Photos from the image-classification dataset "plantbase_images" in the GitHub repository JoshEagle/plantbase. Its 16 classes are: Ajuga, Allium, Campanula, Cirsium, Crataegus, Gentiana, Geranium, Iris, Malva, Narcissus, Ophrys, Rosa, Trifolium, Verbascum, Veronica, Viola.

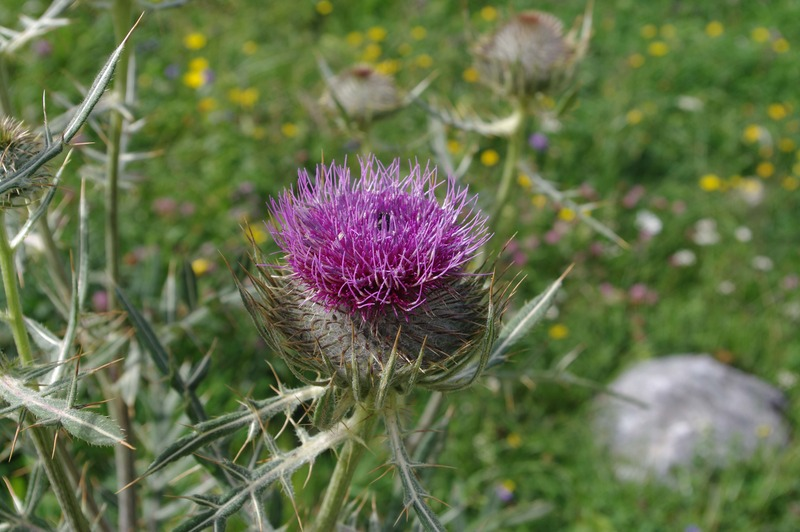
Label: Cirsium

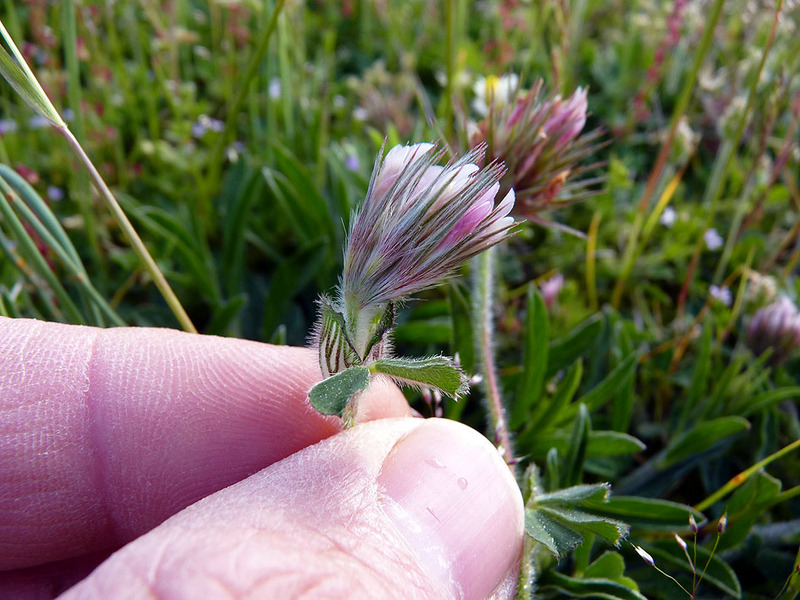
Label: Trifolium

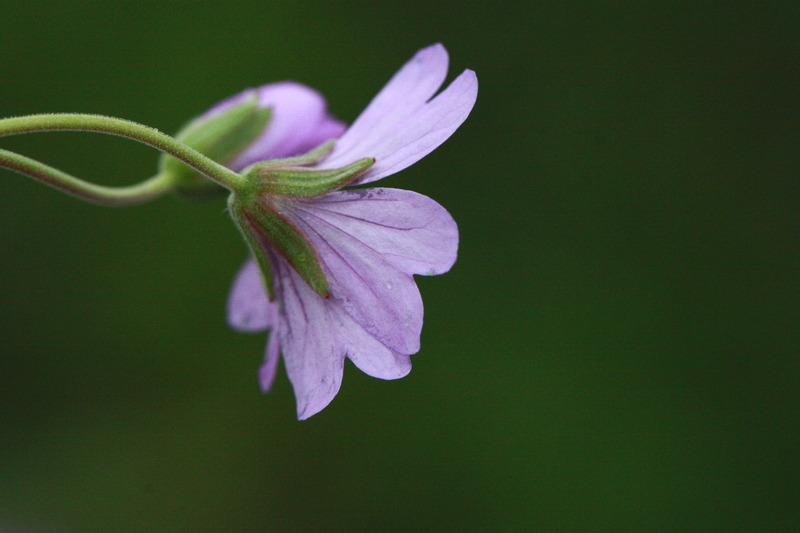
Label: Geranium

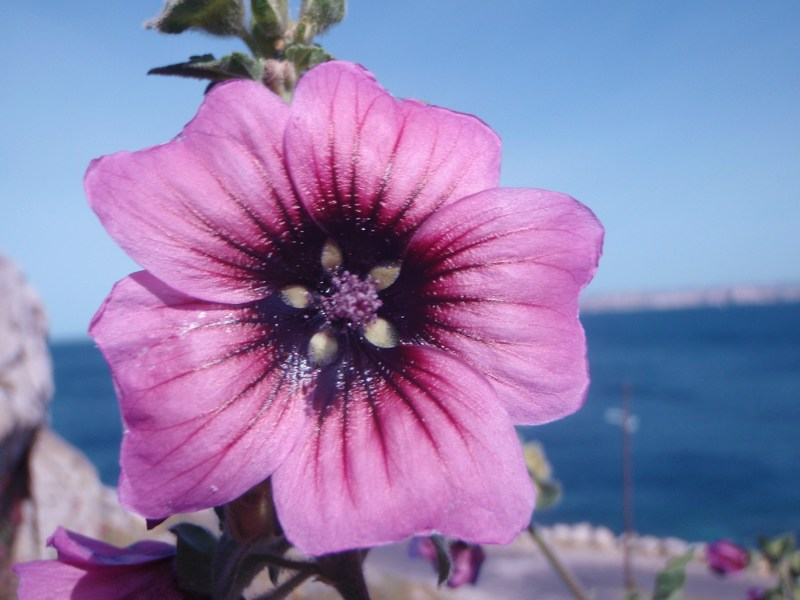
Label: Malva

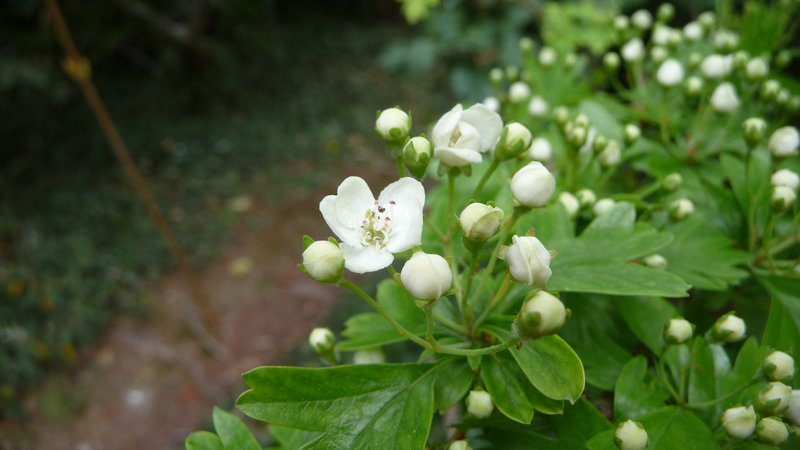
Label: Crataegus

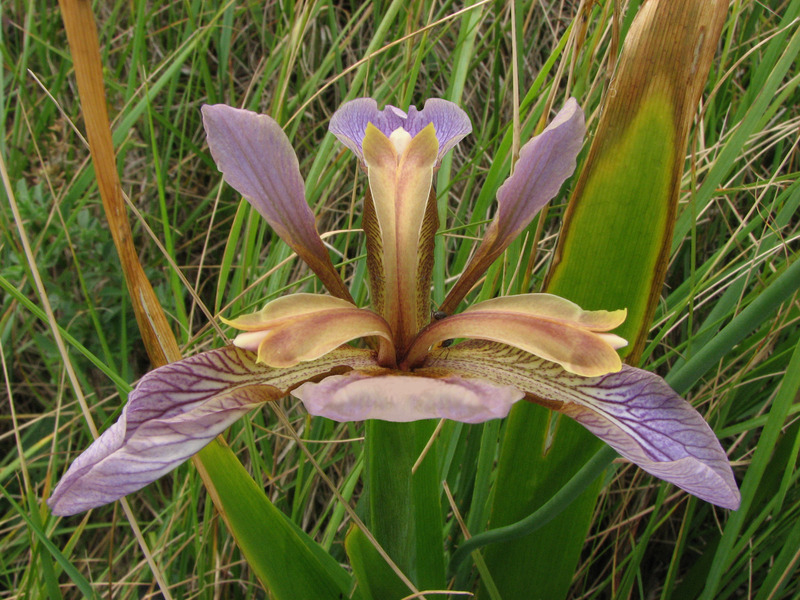
Label: Iris
